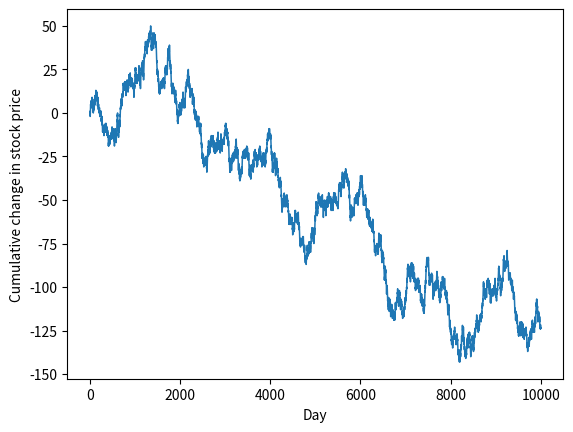
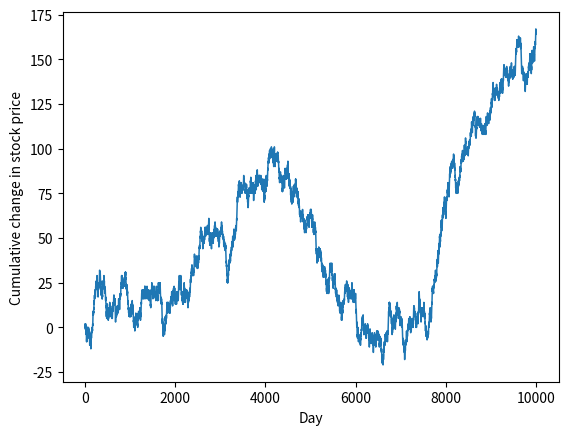
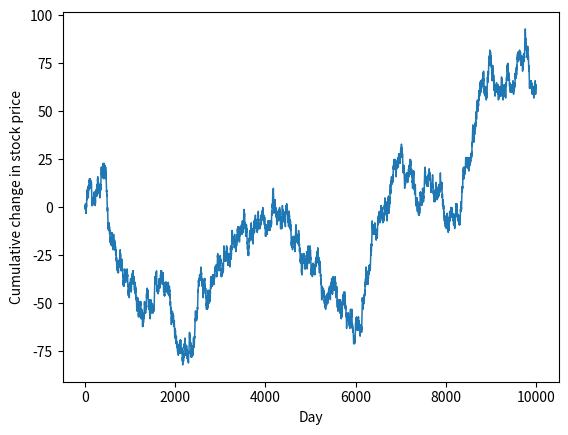

Here is the Python script that generated these plots, in order:
import matplotlib.pyplot as plt
import numpy as np


def simulate_stock_run(n=10_000, seed=42):
    fig, ax = plt.subplots()

    rng = np.random.default_rng(seed)
    y = rng.choice([-1, 1], size=n)
    x = y.cumsum()
    ax.set(ylabel="Cumulative change in stock price")
    ax.set(xlabel="Day")
    ax.plot(x, linewidth=1.1)

    return fig


simulate_stock_run(seed=42).savefig("03-11a.png", bbox_inches="tight")
simulate_stock_run(seed=43).savefig("03-11b.png", bbox_inches="tight")
simulate_stock_run(seed=44).savefig("03-11c.png", bbox_inches="tight")
